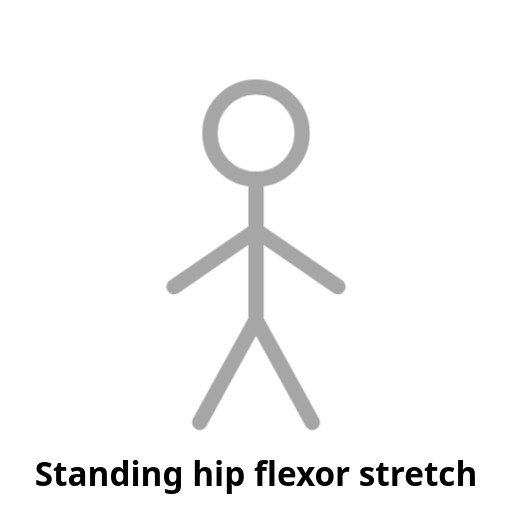
t = 0.00 s
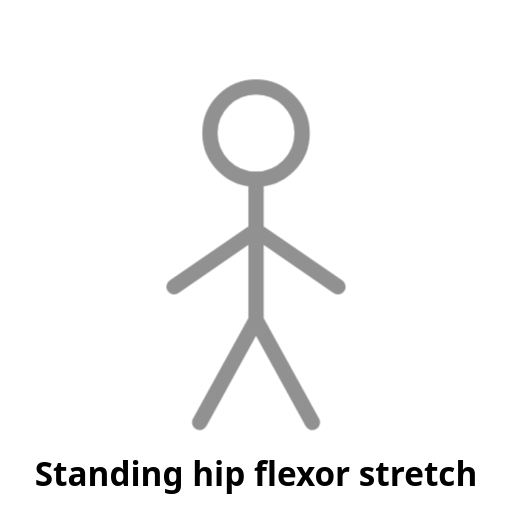
t = 0.25 s
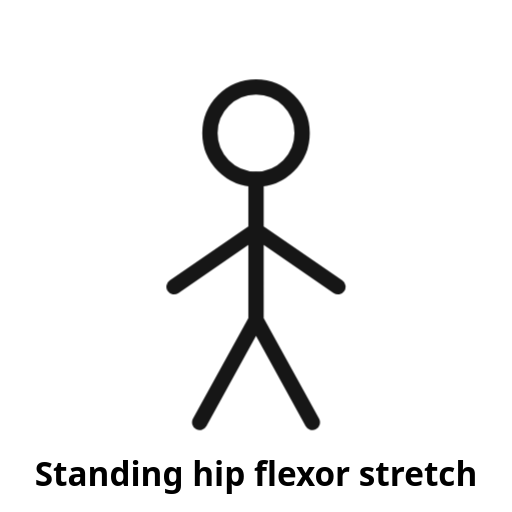
t = 0.75 s
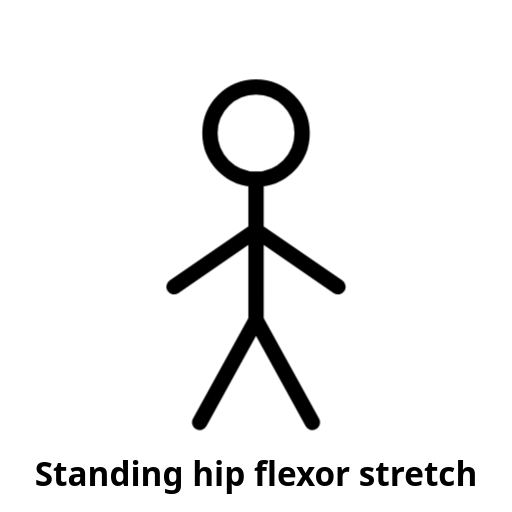
t = 1.00 s
t = 1.25 s: frame unchanged from t = 0.75 s, image omitted
t = 1.75 s: frame unchanged from t = 0.25 s, image omitted

The animated SVG that drew these frames (rendered in a browser with its animation timeline set to each time). Animation: 1 CSS @keyframes rule; one cycle of 2.00 s, repeats indefinitely.

<svg xmlns="http://www.w3.org/2000/svg" viewBox="0 0 200 200" width="200" height="200" role="img" aria-label="Standing hip flexor stretch (placeholder)">
  <!-- PLACEHOLDER: replace with a looping line-figure animation. See docs/ANIMATION-STYLE.md -->
  <style>
    .stroke{fill:none;stroke:currentColor;stroke-width:6;stroke-linecap:round;stroke-linejoin:round}
    .pulse{animation:pulse 2s ease-in-out infinite}
    @keyframes pulse{0%,100%{opacity:.35}50%{opacity:1}}
    text{font:600 13px system-ui,sans-serif;fill:currentColor;text-anchor:middle}
  </style>
  <g class="pulse">
    <circle class="stroke" cx="100" cy="52" r="18"/>
    <path class="stroke" d="M100 70v55M100 90l-32 22M100 90l32 22M100 125l-22 40M100 125l22 40"/>
  </g>
  <text x="100" y="190">Standing hip flexor stretch</text>
</svg>
